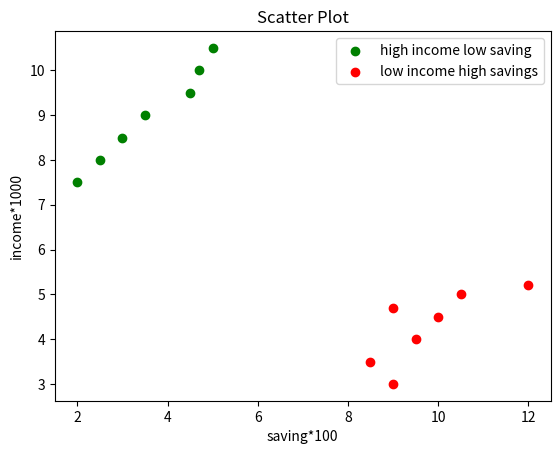

The matplotlib source for this figure:
import matplotlib.pyplot as plt

x = [2, 2.5, 3, 3.5, 4.5, 4.7, 5.0]
y = [7.5, 8, 8.5, 9, 9.5, 10, 10.5]
x1 = [9, 8.5, 9, 9.5, 10, 10.5, 12]
y1 = [3, 3.5, 4.7, 4, 4.5, 5, 5.2]
plt.scatter(x, y, label='high income low saving', color='g')
plt.scatter(x1, y1, label='low income high savings', color='r')
plt.xlabel('saving*100')
plt.ylabel('income*1000')
plt.title('Scatter Plot')
plt.legend()
plt.show()